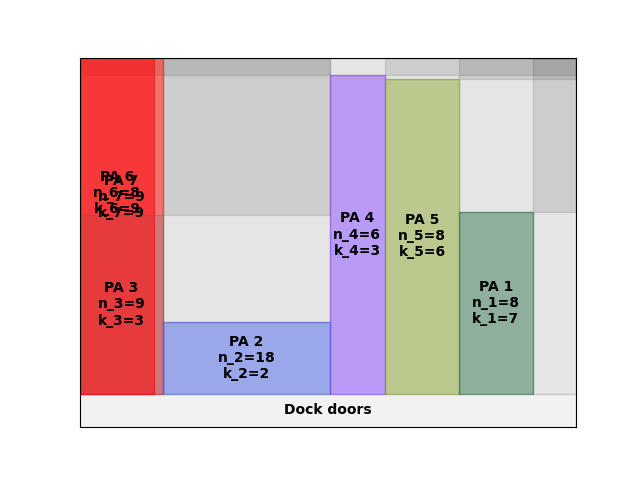

Values plotted in this chart, from the file beside it:
A4
23
inf
0.00, 0.00, 9, 3
0.00, 0.00, 9, 9
27.00, 0.00, 18, 2
81.00, 0.00, 6, 3
99.00, 0.00, 8, 6
0.00, 0.00, 8, 9
123, 0.00, 8, 7
